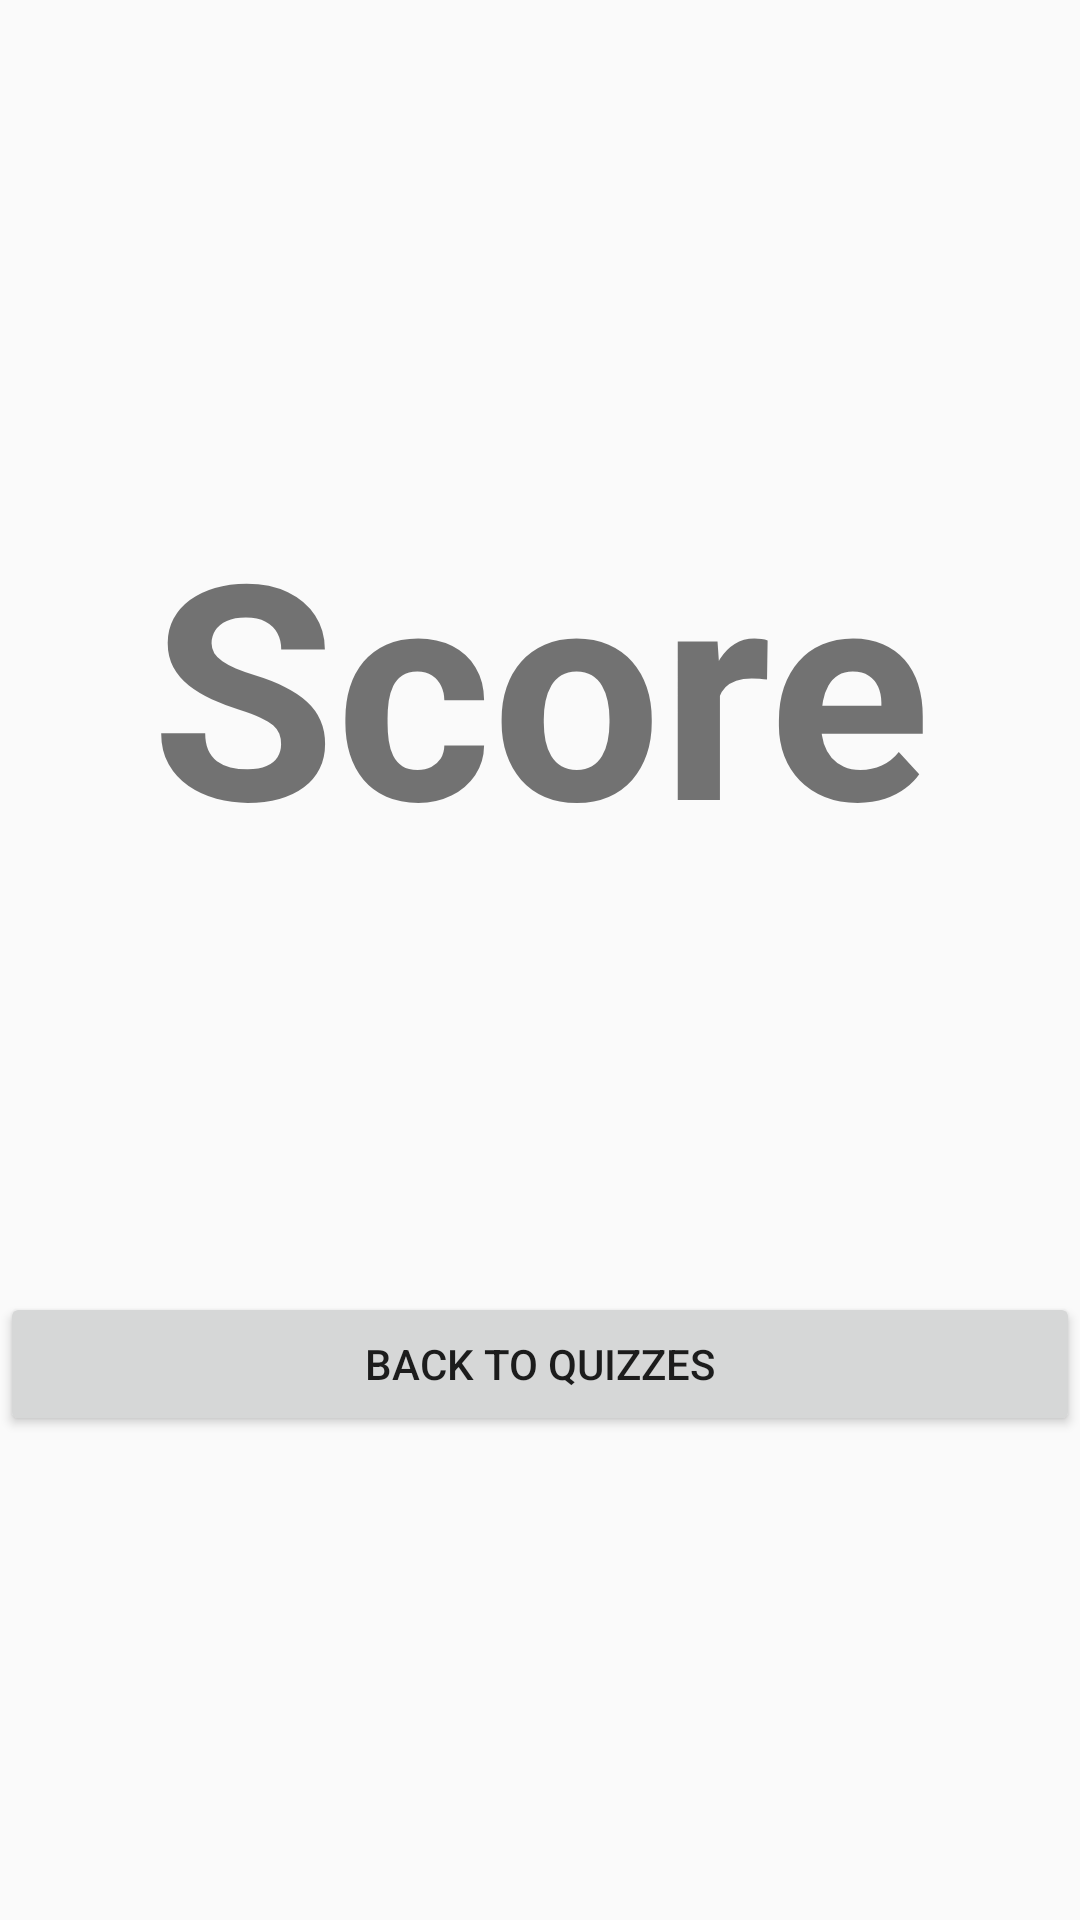

Here is an Android app screen rendered from its layout file. Give the layout XML and the strings, colors and styles it references.
<!-- AndroidManifest.xml: application theme Theme.QuizzApp -->
<!-- res/layout/activity_score.xml -->
<?xml version="1.0" encoding="utf-8"?>
<LinearLayout xmlns:android="http://schemas.android.com/apk/res/android"
    xmlns:app="http://schemas.android.com/apk/res-auto"
    xmlns:tools="http://schemas.android.com/tools"
    android:layout_width="match_parent"
    android:layout_height="match_parent"
    android:orientation="vertical"
    android:gravity="center"
    tools:context=".Score">
    <TextView
        android:layout_width="match_parent"
        android:layout_height="wrap_content"
        android:text="Score"
        android:textStyle="bold"
        android:textSize="100dp"
        android:gravity="center"
        android:layout_marginBottom="30dp"/>
    <TextView
        android:layout_width="match_parent"
        android:layout_height="wrap_content"
        android:id="@+id/tvScore"
        android:textStyle="bold"
        android:textSize="80dp"
        android:gravity="center" />
    <Button
        android:layout_width="match_parent"
        android:layout_height="wrap_content"
        android:text="back to quizzes"
        android:id="@+id/btnBackToQuizzes"/>

</LinearLayout>
<!-- resources referenced by this layout -->
<resources>
  <style name="Theme.QuizzApp" parent="Theme.AppCompat.Light.NoActionBar">
          
          <item name="colorPrimary">@color/purple_500</item>
          <item name="colorPrimaryVariant">@color/purple_700</item>
          <item name="colorOnPrimary">@color/white</item>
          
          <item name="colorSecondary">@color/teal_200</item>
          <item name="colorSecondaryVariant">@color/teal_700</item>
          <item name="colorOnSecondary">@color/black</item>
          
          <item name="android:statusBarColor" tools:targetApi="l">?attr/colorPrimaryVariant</item>
          
      </style>
  <color name="purple_500">#FF6200EE</color>
  <color name="purple_700">#FF3700B3</color>
  <color name="white">#FFFFFFFF</color>
  <color name="teal_200">#414142</color>
  <color name="teal_700">#FF018786</color>
  <color name="black">#FF000000</color>
</resources>
